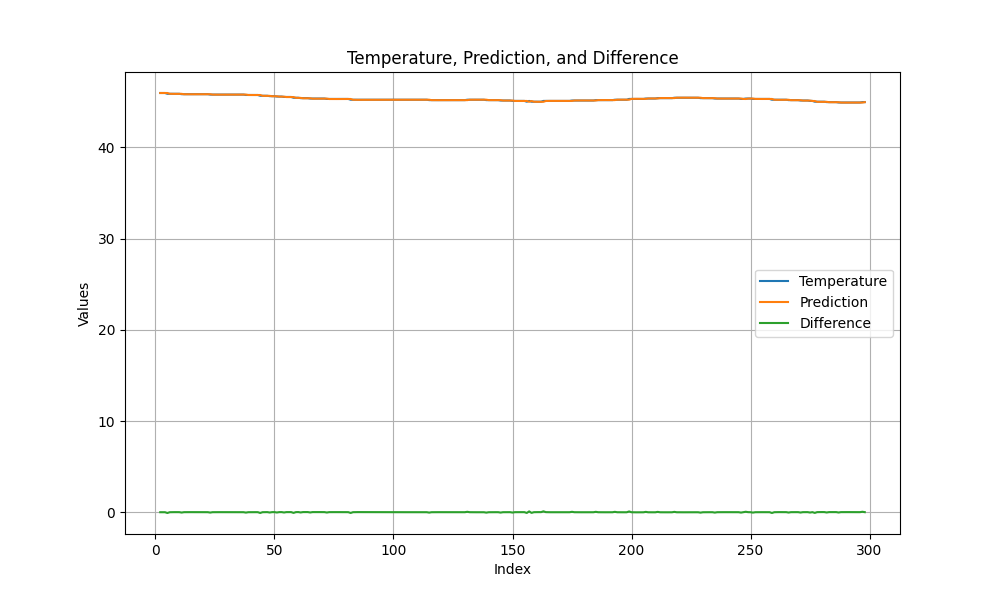

The table this chart was drawn from, first rows:
, Temperature, Prediction, Difference
2, 45.96, 45.96, -7.10543e-15
3, 45.96, 45.96, -7.10543e-15
4, 45.96, 45.96, 8.76465e-07
5, 45.88, 45.96, -0.0868
6, 45.88, 45.88, -0.0008724
7, 45.88, 45.87, 0.007803
8, 45.88, 45.87, 0.007968
9, 45.88, 45.87, 0.007268
10, 45.88, 45.87, 0.006548
11, 45.83, 45.87, -0.03753
12, 45.83, 45.83, 0.004854
13, 45.83, 45.82, 0.008654
14, 45.83, 45.83, 0.008255
15, 45.83, 45.83, 0.007472
16, 45.83, 45.83, 0.006721
17, 45.83, 45.83, 0.006041
18, 45.83, 45.83, 0.005429
19, 45.83, 45.83, 0.00488
20, 45.83, 45.83, 0.004385
21, 45.83, 45.83, 0.003941
22, 45.83, 45.83, 0.00354
23, 45.79, 45.83, -0.04022
24, 45.79, 45.79, 0.002426
25, 45.79, 45.78, 0.006473
26, 45.79, 45.78, 0.006295
27, 45.79, 45.78, 0.005711
28, 45.79, 45.78, 0.005139
29, 45.79, 45.79, 0.004619
30, 45.79, 45.79, 0.004151
31, 45.79, 45.79, 0.003731
32, 45.79, 45.79, 0.003353
33, 45.79, 45.79, 0.003013
34, 45.79, 45.79, 0.002708
35, 45.79, 45.79, 0.002434
36, 45.79, 45.79, 0.002188
37, 45.79, 45.79, 0.001968
38, 45.75, 45.79, -0.04164
39, 45.75, 45.75, 0.001159
40, 45.75, 45.74, 0.00533
41, 45.75, 45.74, 0.005267
42, 45.75, 45.74, 0.004787
43, 45.75, 45.74, 0.004303
44, 45.66, 45.74, -0.08293
45, 45.66, 45.66, 0.002614
46, 45.66, 45.65, 0.01093
47, 45.66, 45.65, 0.01078
48, 45.62, 45.65, -0.03361
49, 45.62, 45.61, 0.008378
50, 45.62, 45.6, 0.01183
51, 45.57, 45.61, -0.0323
52, 45.57, 45.56, 0.009603
53, 45.57, 45.56, 0.01292
54, 45.53, 45.56, -0.03131
55, 45.53, 45.52, 0.01049
56, 45.53, 45.52, 0.01372
57, 45.53, 45.52, 0.01281
58, 45.44, 45.52, -0.07523
59, 45.44, 45.43, 0.009532
60, 45.44, 45.43, 0.01716
61, 45.4, 45.43, -0.02704
... 237 more rows
